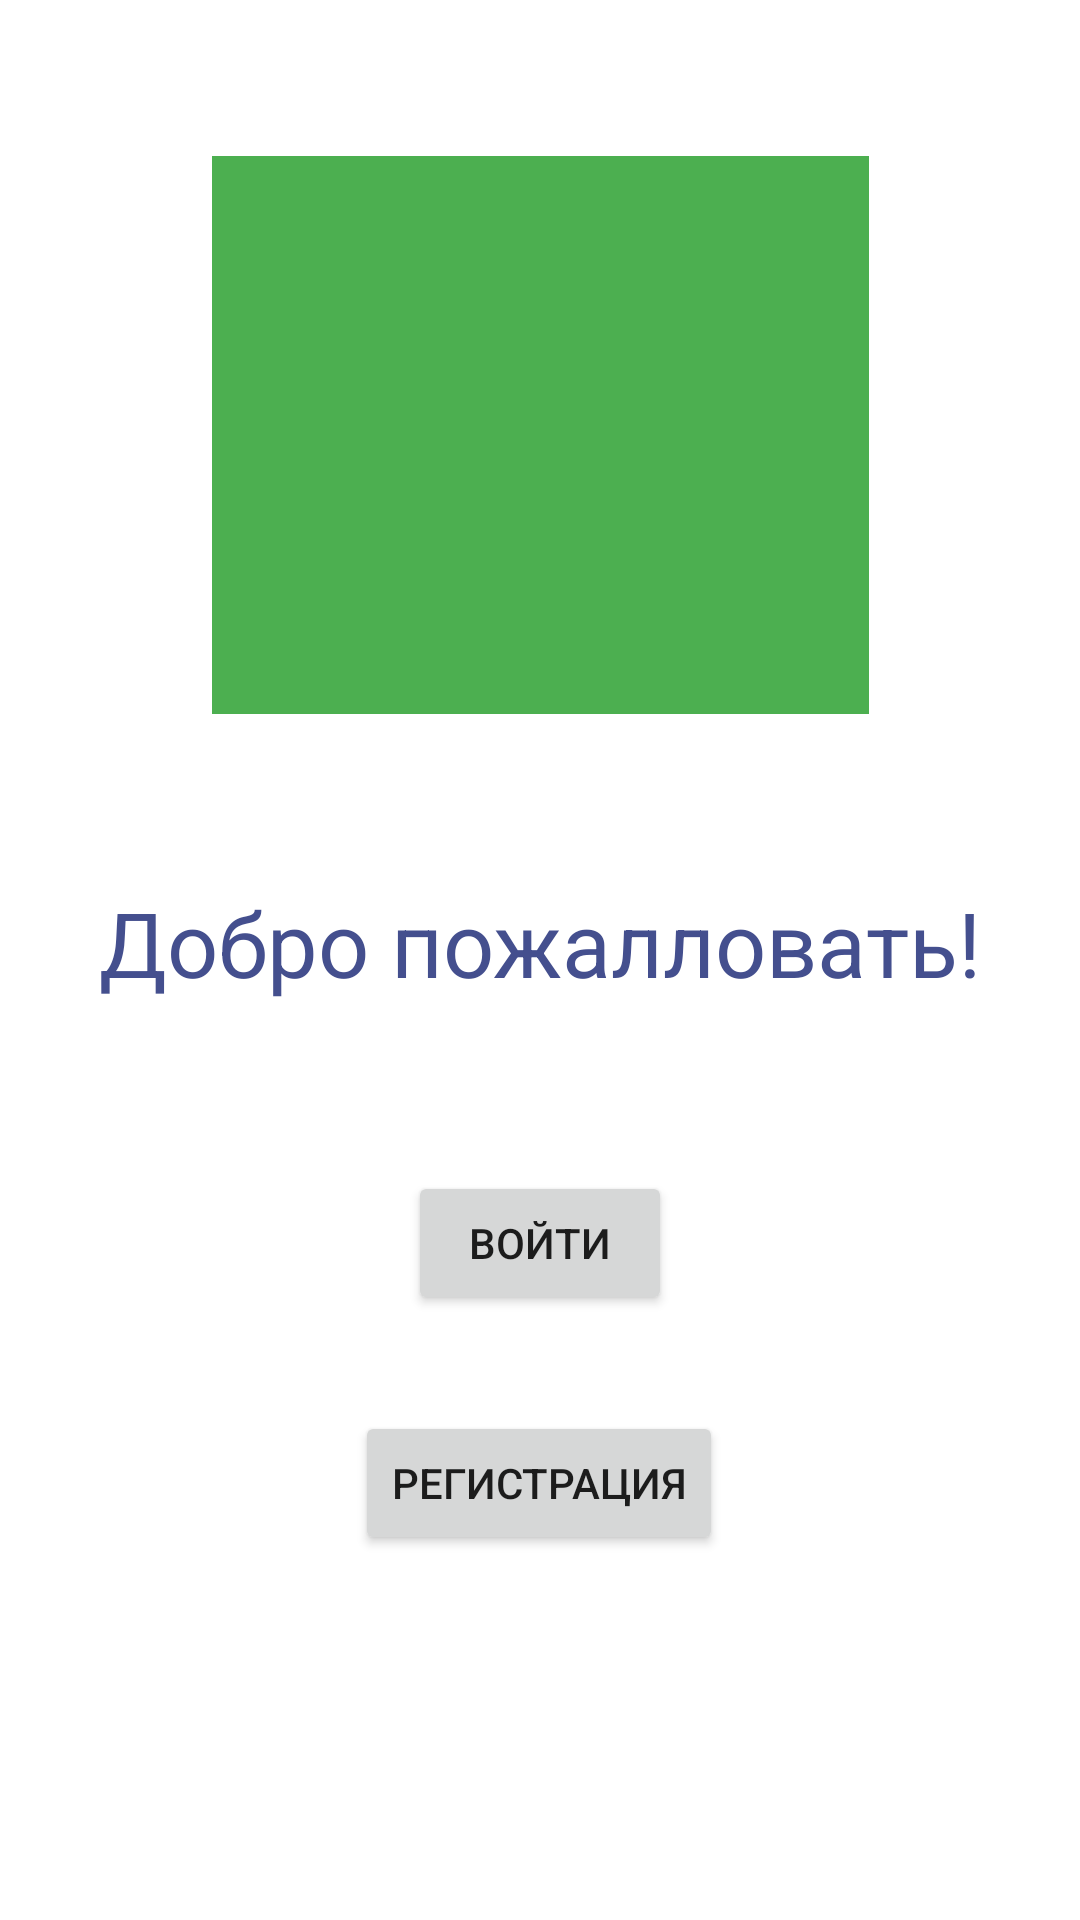

Produce the Android XML layout that renders to this screen, including the resource entries it uses.
<!-- AndroidManifest.xml: application theme Theme.MyHW -->
<!-- res/layout/activity_main.xml -->
<?xml version="1.0" encoding="utf-8"?>
<androidx.constraintlayout.widget.ConstraintLayout xmlns:android="http://schemas.android.com/apk/res/android"
    xmlns:app="http://schemas.android.com/apk/res-auto"
    xmlns:tools="http://schemas.android.com/tools"
    android:layout_width="match_parent"
    android:layout_height="match_parent"
    tools:context=".MainActivity">

    <ImageView
        android:id="@+id/imageView"
        android:layout_width="219dp"
        android:layout_height="186dp"
        android:layout_marginTop="52dp"
        android:background="#4CAF50"
        android:contentDescription="@string/app_name"
        android:src="@drawable/ic_launcher_foreground"
        app:layout_constraintEnd_toEndOf="parent"
        app:layout_constraintStart_toStartOf="parent"
        app:layout_constraintTop_toTopOf="parent" />

    <TextView
        android:id="@+id/textView"
        android:layout_width="wrap_content"
        android:layout_height="wrap_content"
        android:layout_marginTop="56dp"
        android:text="Добро пожалловать!"
        android:textColor="#444F8E"
        android:textSize="30sp"
        app:layout_constraintEnd_toEndOf="parent"
        app:layout_constraintHorizontal_bias="0.498"
        app:layout_constraintStart_toStartOf="parent"
        app:layout_constraintTop_toBottomOf="@+id/imageView" />

    <Button
        android:id="@+id/button_login"
        android:layout_width="wrap_content"
        android:layout_height="wrap_content"
        android:layout_marginTop="56dp"
        android:text="Войти"
        app:layout_constraintEnd_toEndOf="parent"
        app:layout_constraintStart_toStartOf="parent"
        app:layout_constraintTop_toBottomOf="@+id/textView" />

    <Button
        android:id="@+id/button_reg"
        android:layout_width="wrap_content"
        android:layout_height="wrap_content"
        android:layout_marginTop="32dp"
        android:text="Регистрация"
        app:layout_constraintEnd_toEndOf="parent"
        app:layout_constraintHorizontal_bias="0.498"
        app:layout_constraintStart_toStartOf="parent"
        app:layout_constraintTop_toBottomOf="@+id/button_login" />

</androidx.constraintlayout.widget.ConstraintLayout>
<!-- resources referenced by this layout -->
<resources>
  <string name="app_name">My HW</string>
  <style name="Theme.MyHW" parent="Theme.MaterialComponents.DayNight.DarkActionBar">
          
          <item name="colorPrimary">@color/purple_500</item>
          <item name="colorPrimaryVariant">@color/purple_700</item>
          <item name="colorOnPrimary">@color/white</item>
          
          <item name="colorSecondary">@color/teal_200</item>
          <item name="colorSecondaryVariant">@color/teal_700</item>
          <item name="colorOnSecondary">@color/black</item>
          
          <item name="android:statusBarColor" tools:targetApi="l">?attr/colorPrimaryVariant</item>
          
      </style>
  <!-- not gathered from this repository: default colours our renderer supplied (Android Studio template values) -->
  <color name="purple_500">#FF6200EE</color>
  <color name="purple_700">#FF3700B3</color>
  <color name="teal_200">#FF03DAC5</color>
  <color name="teal_700">#FF018786</color>
  <color name="black">#FF000000</color>
  <color name="white">#FFFFFFFF</color>
</resources>
